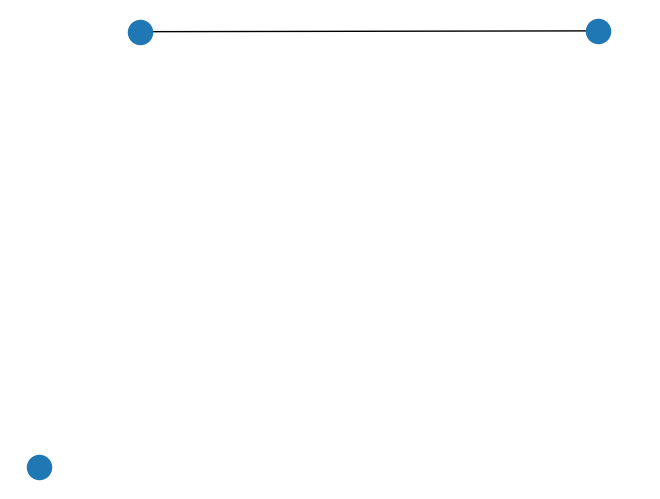

This figure's Python source:
#!-*- coding:utf8-*-

import networkx as nx
import matplotlib.pyplot as plt

G = nx.Graph()  # 建立一个空的无向图G
G.add_node(1)  # 添加一个节点1
G.add_edge(2, 3)  # 添加一条边2-3（隐含着添加了两个节点2、3）
G.add_edge(3, 2)  # 对于无向图，边3-2与边2-3被认为是一条边
print("nodes:", G.nodes())  # 输出全部的节点： [1, 2, 3]
print("edges:", G.edges())   # 输出全部的边：[(2, 3)]
print("number of edges:", G.number_of_edges())  # 输出边的数量：1
nx.draw(G)
#
plt.savefig("wuxiangtu.png",bbox_inches='tight')
plt.show()
